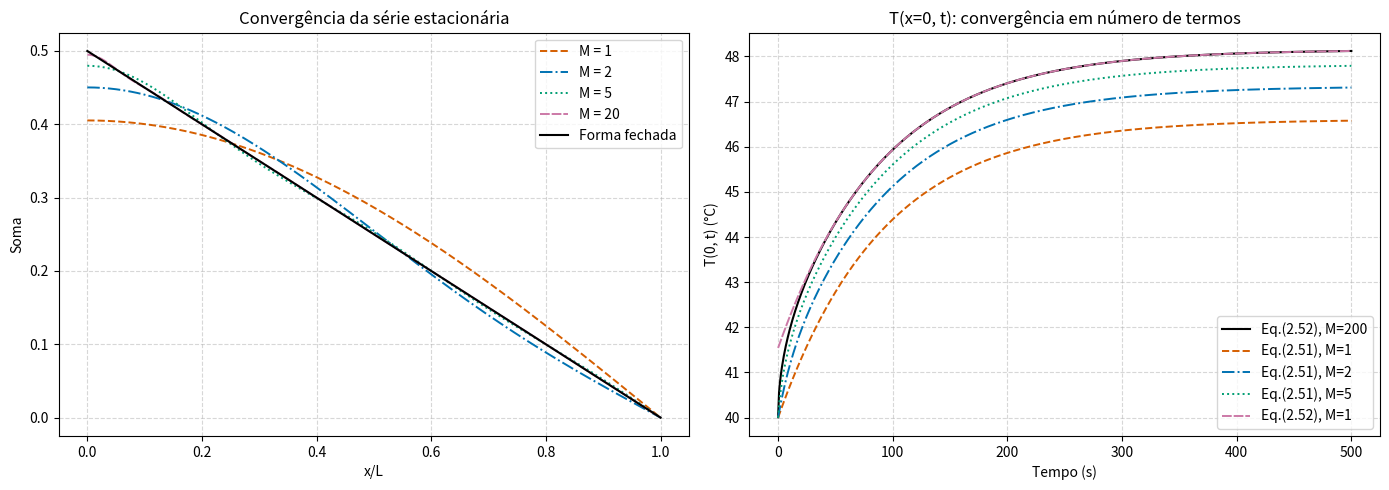

The matplotlib source for this figure:
import numpy as np
import matplotlib.pyplot as plt

# ── Parâmetros físicos ────────────────────────────────────────────────────────
L     = 66e-4        # espessura da placa [m]
alpha = 1.93e-7      # difusividade térmica [m²/s]
k     = 0.81         # condutividade térmica [W/(m·K)]
q0    = 1e3          # fluxo de calor em x=0 [W/m²]
TL    = 40.0         # temperatura inicial e em x=L [°C]

M_max = 500
m_arr = np.arange(1, M_max + 1)
beta  = np.pi * (m_arr - 0.5)
A     = alpha * beta**2 / L**2

# ── Painel esquerdo: convergência do somatório estacionário ───────────────────
x_norm = np.linspace(0, 1, 400)
M_vals = [1, 2, 5, 20]
cores     = ['#D55E00', '#0072B2', '#009E73', '#CC79A7']
tracados  = ['--', '-.', ':', (0, (5, 1))]

fig, (ax1, ax2) = plt.subplots(1, 2, figsize=(14, 5))

for M_val, cor, ls in zip(M_vals, cores, tracados):
    serie = np.sum(
        np.cos(np.outer(beta[:M_val], x_norm)) / beta[:M_val, None]**2, axis=0
    )
    ax1.plot(x_norm, serie, color=cor, linestyle=ls, linewidth=1.4, label=f'M = {M_val}')

ax1.plot(x_norm, 0.5*(1-x_norm), 'k-', linewidth=1.5, label='Forma fechada')
ax1.set_xlabel('x/L');  ax1.set_ylabel('Soma')
ax1.set_title('Convergência da série estacionária')
ax1.legend();  ax1.grid(True, linestyle='--', alpha=0.5)

# ── Painel direito: T(x=0, t) ─────────────────────────────────────────────────
t = np.linspace(0, 500, 600)
x = 0.0

def T_serie(M_val, t_vec):
    bm = beta[:M_val]; Am = A[:M_val]; cm = np.cos(bm*x/L)
    ss = (2*alpha/L)*(q0/k)*np.sum(cm/Am)
    tr = (2*alpha/L)*(q0/k)*np.sum((cm[:,None]*np.exp(-np.outer(Am,t_vec)))/Am[:,None], axis=0)
    return TL + ss - tr

def T_fechada(M_val, t_vec):
    bm = beta[:M_val]; Am = A[:M_val]; cm = np.cos(bm*x/L)
    tr = (2*alpha/L)*(q0/k)*np.sum((cm[:,None]*np.exp(-np.outer(Am,t_vec)))/Am[:,None], axis=0)
    return TL + (q0/k)*(L-x) - tr

ax2.plot(t, T_fechada(200, t), 'k-', linewidth=1.5, label='Eq.(2.52), M=200')
for M_val, cor, ls in zip([1, 2, 5], cores[:3], tracados[:3]):
    ax2.plot(t, T_serie(M_val, t), color=cor, linestyle=ls, linewidth=1.4, label=f'Eq.(2.51), M={M_val}')
ax2.plot(t, T_fechada(1, t), color=cores[3], linestyle=tracados[3], linewidth=1.4, label='Eq.(2.52), M=1')

ax2.set_xlabel('Tempo (s)');  ax2.set_ylabel('T(0, t) (°C)')
ax2.set_title('T(x=0, t): convergência em número de termos')
ax2.legend();  ax2.grid(True, linestyle='--', alpha=0.5)

fig.tight_layout()
plt.show()
